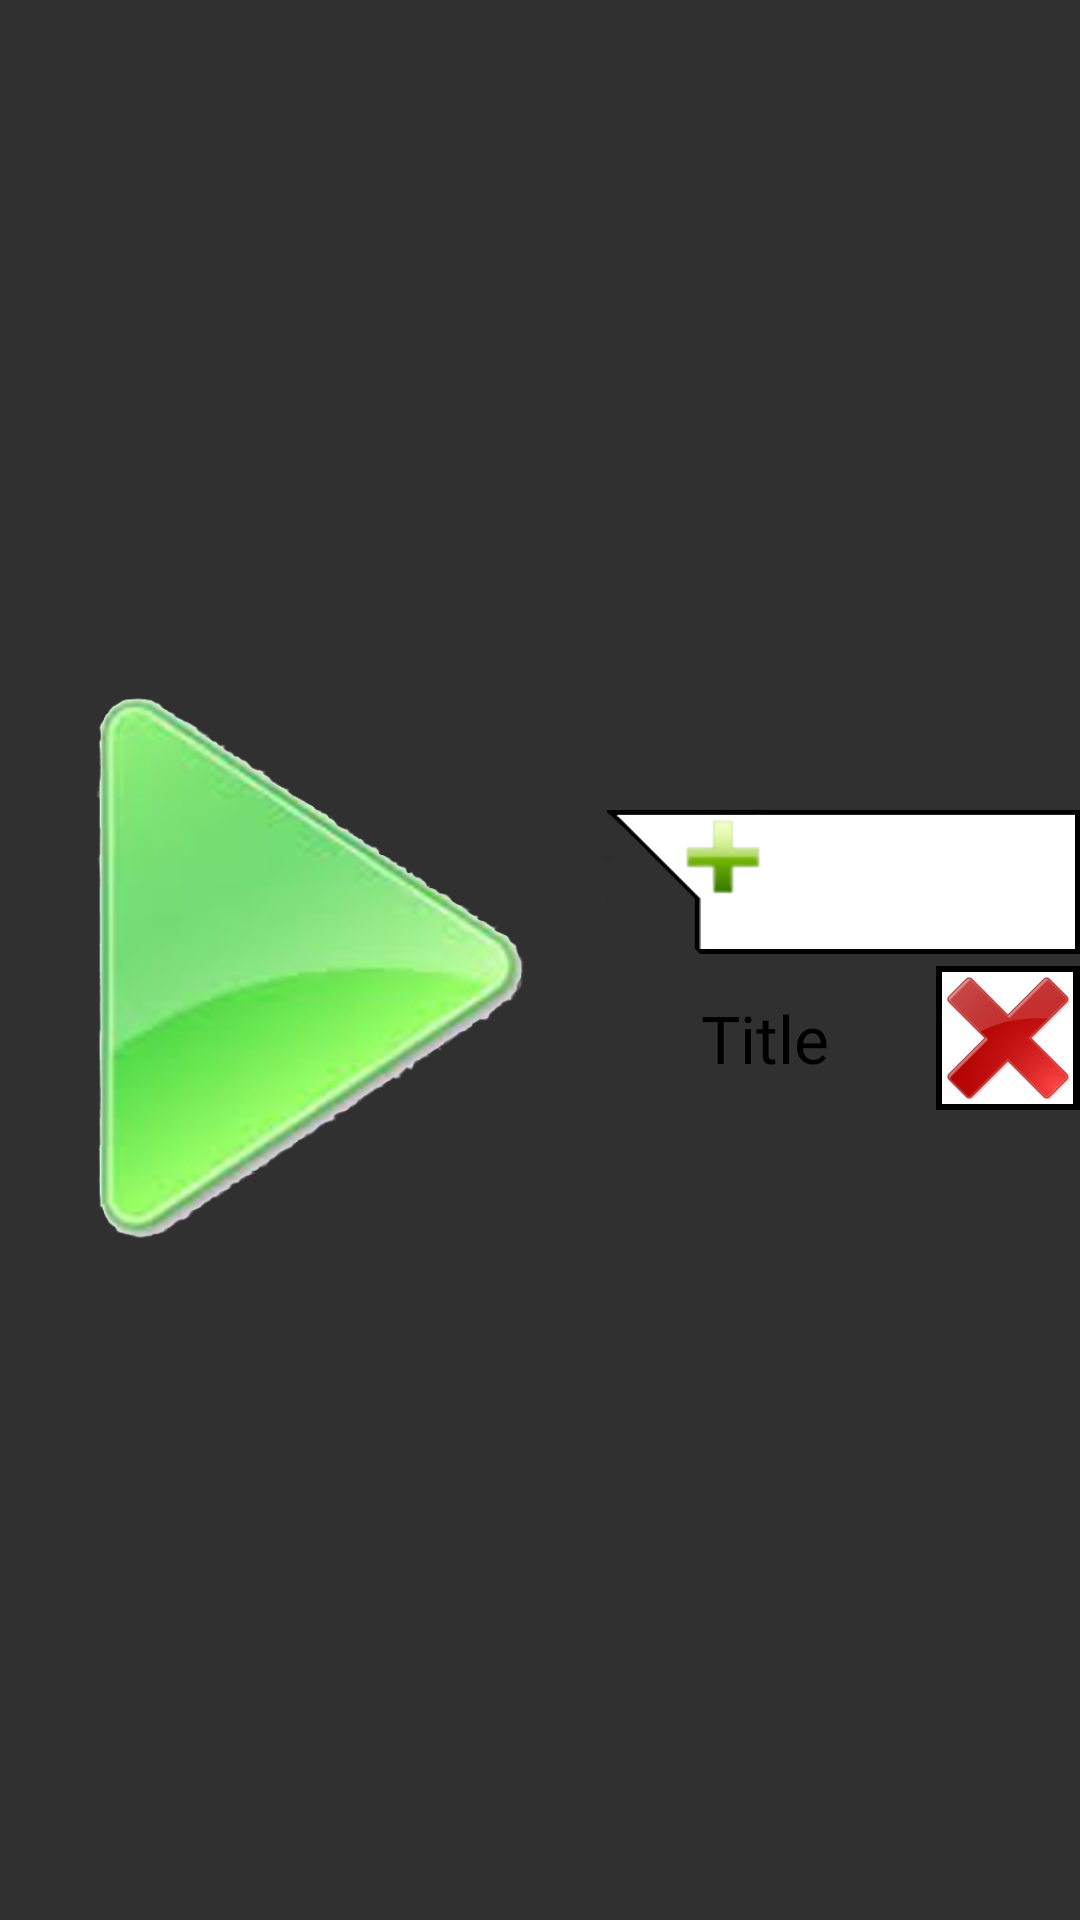

The Android layout XML behind this screen, and the referenced resources:
<!-- AndroidManifest.xml: application theme AppTheme -->
<!-- res/layout/fragment_active_listening_config_music_layout.xml -->
<LinearLayout xmlns:android="http://schemas.android.com/apk/res/android"
    android:layout_width="match_parent"
    android:layout_height="wrap_content"
    android:layout_gravity="center"
    android:gravity="center"
    android:orientation="horizontal"
    android:paddingTop="@dimen/activity_config_space_small" >

    <LinearLayout
        android:id="@+id/preview_image_container"
        android:layout_width="@dimen/activity_config_text_width"
        android:layout_height="match_parent"
        android:orientation="vertical"
        android:paddingBottom="@dimen/activity_config_space_small"
        android:paddingLeft="@dimen/activity_config_space_small"
        android:paddingRight="@dimen/activity_config_space_small"
        android:paddingTop="@dimen/activity_config_space_small" >

        <ImageView
            android:id="@+id/preview_image"
            android:layout_width="match_parent"
            android:layout_height="match_parent"
            android:contentDescription="@string/content_description"
            android:paddingBottom="@dimen/activity_config_space_small"
            android:paddingLeft="@dimen/activity_config_space_small"
            android:paddingRight="@dimen/activity_config_space_small"
            android:paddingTop="@dimen/activity_config_space_small"
            android:scaleType="fitCenter"
            android:src="@drawable/cell_play" />
    </LinearLayout>

    <LinearLayout
        android:layout_width="match_parent"
        android:layout_height="wrap_content"
        android:orientation="vertical" >

        <Button
            android:id="@+id/preview_new"
            android:layout_width="match_parent"
            android:layout_height="wrap_content"
            android:layout_marginLeft="@dimen/activity_config_space_small"
            android:background="@drawable/config_arrow_button"
            android:contentDescription="@string/content_description"
            android:text="@string/activity_active_listening_config_new_music" />

        <LinearLayout
            android:layout_width="match_parent"
            android:layout_height="wrap_content"
            android:orientation="horizontal"
            android:paddingBottom="@dimen/activity_config_space_small"
            android:paddingLeft="@dimen/activity_config_space_small"
            android:paddingTop="@dimen/activity_config_space_small" >

            <TextView
                android:id="@+id/preview_text"
                android:layout_width="0dip"
                android:layout_height="wrap_content"
                android:layout_gravity="center"
                android:layout_weight="1"
                android:gravity="center"
                android:text="@string/activity_active_listening_config_default"
                android:textAppearance="?android:attr/textAppearanceLarge"
                android:textColor="@color/black" />

            <Button
                android:id="@+id/preview_delete"
                android:layout_width="@dimen/activity_config_button_height_large"
                android:layout_height="@dimen/activity_config_button_height_large"
                android:layout_marginLeft="@dimen/activity_config_space_small"
                android:background="@drawable/config_delete_button" />
        </LinearLayout>
    </LinearLayout>

</LinearLayout>
<!-- resources referenced by this layout -->
<resources>
  <color name="black">#000000</color>
  <dimen name="activity_config_button_height_large">48dp</dimen>
  <dimen name="activity_config_space_small">4dp</dimen>
  <dimen name="activity_config_text_width">198dp</dimen>
  <!-- drawable cell_play: png bitmap (drawable-xxhdpi, 112309 bytes) -->
  <!-- drawable config_arrow_button (drawable) -->
  <?xml version="1.0" encoding="utf-8"?>
  <selector xmlns:android="http://schemas.android.com/apk/res/android">
  
      <item android:drawable="@drawable/config_button_arrow_pressed" android:state_pressed="true"/>
      <item android:drawable="@drawable/config_button_arrow_focused" android:state_focused="true"/>
      <item android:drawable="@drawable/config_button_arrow_normal"/>
  
  </selector>
  <!-- drawable config_delete_button (drawable) -->
  <?xml version="1.0" encoding="utf-8"?>
  <selector xmlns:android="http://schemas.android.com/apk/res/android">
  
      <item android:drawable="@drawable/config_button_delete_pressed" android:state_pressed="true"/>
      <item android:drawable="@drawable/config_button_delete_focused" android:state_focused="true"/>
      <item android:drawable="@drawable/config_button_delete_normal"/>
  
  </selector>
  <string name="activity_active_listening_config_default">Title</string>
  <string name="activity_active_listening_config_new_music">Add Track</string>
  <string name="content_description">content description</string>
  <style name="AppTheme" parent="AppBaseTheme">
  
      </style>
  <style name="AppBaseTheme" parent="Theme.AppCompat">
          
      </style>
</resources>
